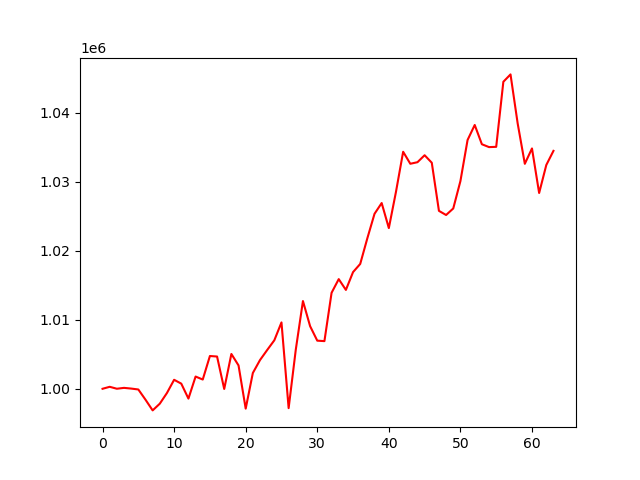

The table this chart was drawn from, first rows:
account_value, date, daily_return
1000000, 2024-01-05, 
1000286, 2024-01-08, 0.0002862
1000006, 2024-01-09, -0.00028
1000132, 2024-01-10, 0.000126
1000030, 2024-01-11, -0.000102
999898, 2024-01-12, -0.000132
998422, 2024-01-16, -0.001476
996868, 2024-01-17, -0.001556
997843, 2024-01-18, 0.0009775
999394, 2024-01-19, 0.001555
1001302, 2024-01-22, 0.001909
1000743, 2024-01-23, -0.0005583
998577, 2024-01-24, -0.002164
1001772, 2024-01-25, 0.0032
1001338, 2024-01-26, -0.0004333
1004746, 2024-01-29, 0.003403
1004672, 2024-01-30, -7.393111222131488e-05
999972, 2024-01-31, -0.004678
1005042, 2024-02-01, 0.00507
1003384, 2024-02-02, -0.001649
997122, 2024-02-05, -0.006241
1002288, 2024-02-06, 0.005181
1004160, 2024-02-07, 0.001868
1005613, 2024-02-08, 0.001447
1007023, 2024-02-09, 0.001402
1009613, 2024-02-12, 0.002572
997197, 2024-02-13, -0.0123
1005675, 2024-02-14, 0.008502
1012709, 2024-02-15, 0.006994
1009067, 2024-02-16, -0.003596
1006970, 2024-02-20, -0.002078
1006903, 2024-02-21, -6.710228485118375e-05
1013903, 2024-02-22, 0.006952
1015884, 2024-02-23, 0.001954
1014320, 2024-02-26, -0.001539
1016901, 2024-02-27, 0.002544
1018082, 2024-02-28, 0.001162
1021811, 2024-02-29, 0.003662
1025345, 2024-03-01, 0.003459
1026904, 2024-03-04, 0.001521
1023276, 2024-03-05, -0.003533
1028542, 2024-03-06, 0.005146
1034329, 2024-03-07, 0.005627
1032592, 2024-03-08, -0.001679
1032819, 2024-03-11, 0.0002196
1033828, 2024-03-12, 0.0009765
1032741, 2024-03-13, -0.001051
1025770, 2024-03-14, -0.00675
1025171, 2024-03-15, -0.000584
1026117, 2024-03-18, 0.0009226
1030077, 2024-03-19, 0.00386
1036034, 2024-03-20, 0.005782
1038211, 2024-03-21, 0.002101
1035421, 2024-03-22, -0.002688
1035006, 2024-03-25, -0.0004002
1035044, 2024-03-26, 3.691765423985416e-05
1044469, 2024-03-27, 0.009106
1045537, 2024-03-28, 0.001022
1038434, 2024-04-01, -0.006793
1032585, 2024-04-02, -0.005633
... 4 more rows
